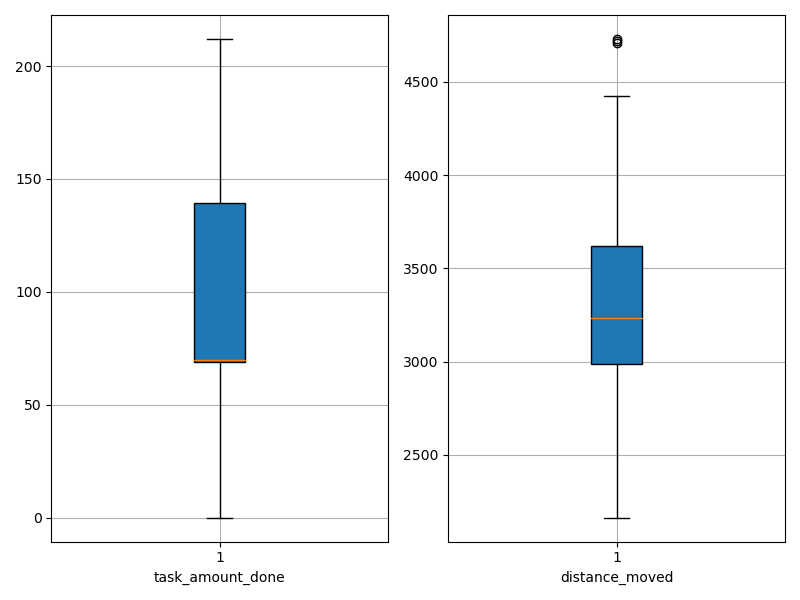

Data behind this chart, as committed beside it:
agent_id, task_amount_done, distance_moved
0, 211.0, 3544
1, 70.0, 3036
2, 70.0, 2164
3, 69.0, 4295
4, 69.0, 3209
5, 70.0, 3343
6, 70.0, 2457
7, 141.0, 2629
8, 69.0, 3136
9, 141.0, 3212
10, 0.0, 3591
11, 70.0, 4718
12, 69.0, 2769
13, 0.0, 3898
14, 70.0, 3239
15, 69.0, 3179
16, 139.0, 2785
17, 0.0, 3594
18, 70.0, 3151
19, 142.0, 3408
20, 71.0, 2805
21, 141.0, 4211
22, 70.0, 3226
23, 71.0, 2691
24, 139.0, 3013
25, 71.0, 4709
26, 140.0, 3266
27, 139.0, 2990
28, 69.0, 3576
29, 140.0, 2974
30, 70.0, 2814
31, 69.0, 4729
32, 69.0, 3410
33, 138.0, 3694
34, 70.0, 2298
35, 140.0, 3255
36, 212.0, 3737
37, 71.0, 4422
38, 71.0, 3173
39, 210.0, 4003
